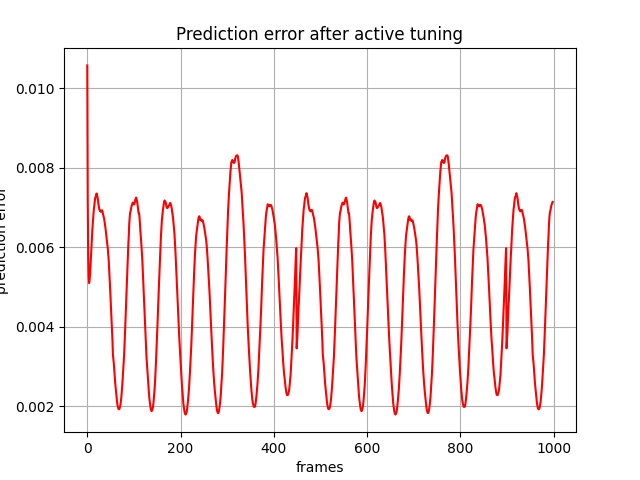

Data behind this chart, as committed beside it:
, 0
0, 0.01057
1, 0.007176
2, 0.005755
3, 0.005261
4, 0.005094
5, 0.005184
6, 0.005314
7, 0.005549
8, 0.005787
9, 0.005977
10, 0.006225
11, 0.006457
12, 0.006621
13, 0.006786
14, 0.006946
15, 0.007033
16, 0.007148
17, 0.007234
18, 0.00727
19, 0.007289
20, 0.00735
21, 0.007289
22, 0.007256
23, 0.007178
24, 0.007076
25, 0.006999
26, 0.006945
27, 0.006913
28, 0.006913
29, 0.006888
30, 0.006915
31, 0.006924
32, 0.006923
33, 0.006864
34, 0.006817
35, 0.006775
36, 0.006724
37, 0.006643
38, 0.006566
39, 0.006479
40, 0.006375
41, 0.006279
42, 0.006164
43, 0.006076
44, 0.005957
45, 0.005823
46, 0.005659
47, 0.005431
48, 0.005254
49, 0.004951
50, 0.004691
51, 0.004414
52, 0.004185
53, 0.003871
54, 0.003646
55, 0.003294
56, 0.003181
57, 0.003059
58, 0.002877
59, 0.002729
... 939 more rows
